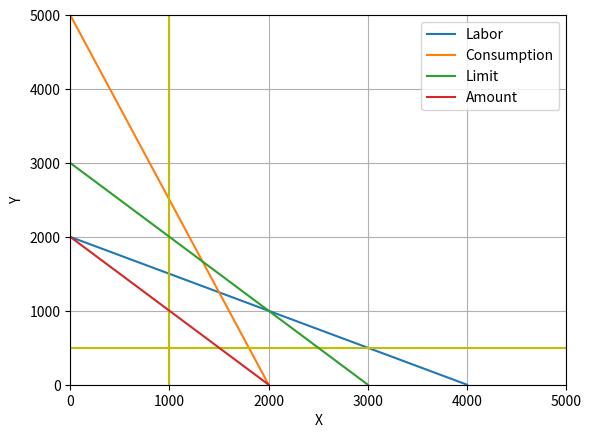

Reproduce this figure in Python.
# coding: utf

import math
import numpy as np
import matplotlib.pyplot as plt

x_max = 5000
y_max = 5000

labor_1 = 0.1
labor_2 = 0.2
labor_total = 400

consum_1 = 0.05
consum_2 = 0.02
consum_total = 100

limit = 3000
min_amount = 2000

supply_1 = 5000
supply_2 = 2500

tX = [labor_total / labor_1, 0]
tY = [0, labor_total / labor_2]
cX = [consum_total / consum_1, 0]
cY = [0, consum_total / consum_2]
limX = [limit, 0]
limY = [0, limit]
minX = [min_amount, 0]
minY = [0, min_amount]

A = np.array([[labor_1, labor_2], [consum_1, consum_2]])
B = np.array([labor_total, consum_total])

A = np.linalg.inv(A)
R = A.dot(B)
print("Макс. результат =", R)

plt.grid(True)
plt.xlim(0, x_max)
plt.ylim(0, y_max)
plt.plot(tX, tY, label = 'Labor')
plt.plot(cX, cY, label = 'Consumption')
plt.axvline(x=supply_1 / 5, color='y')
plt.axhline(y=supply_2 / 5, color='y')
plt.plot(limX, limY, label = 'Limit')
plt.plot(minX, minY, label = 'Amount')
plt.xlabel('X')
plt.ylabel('Y')
plt.legend()
plt.show()